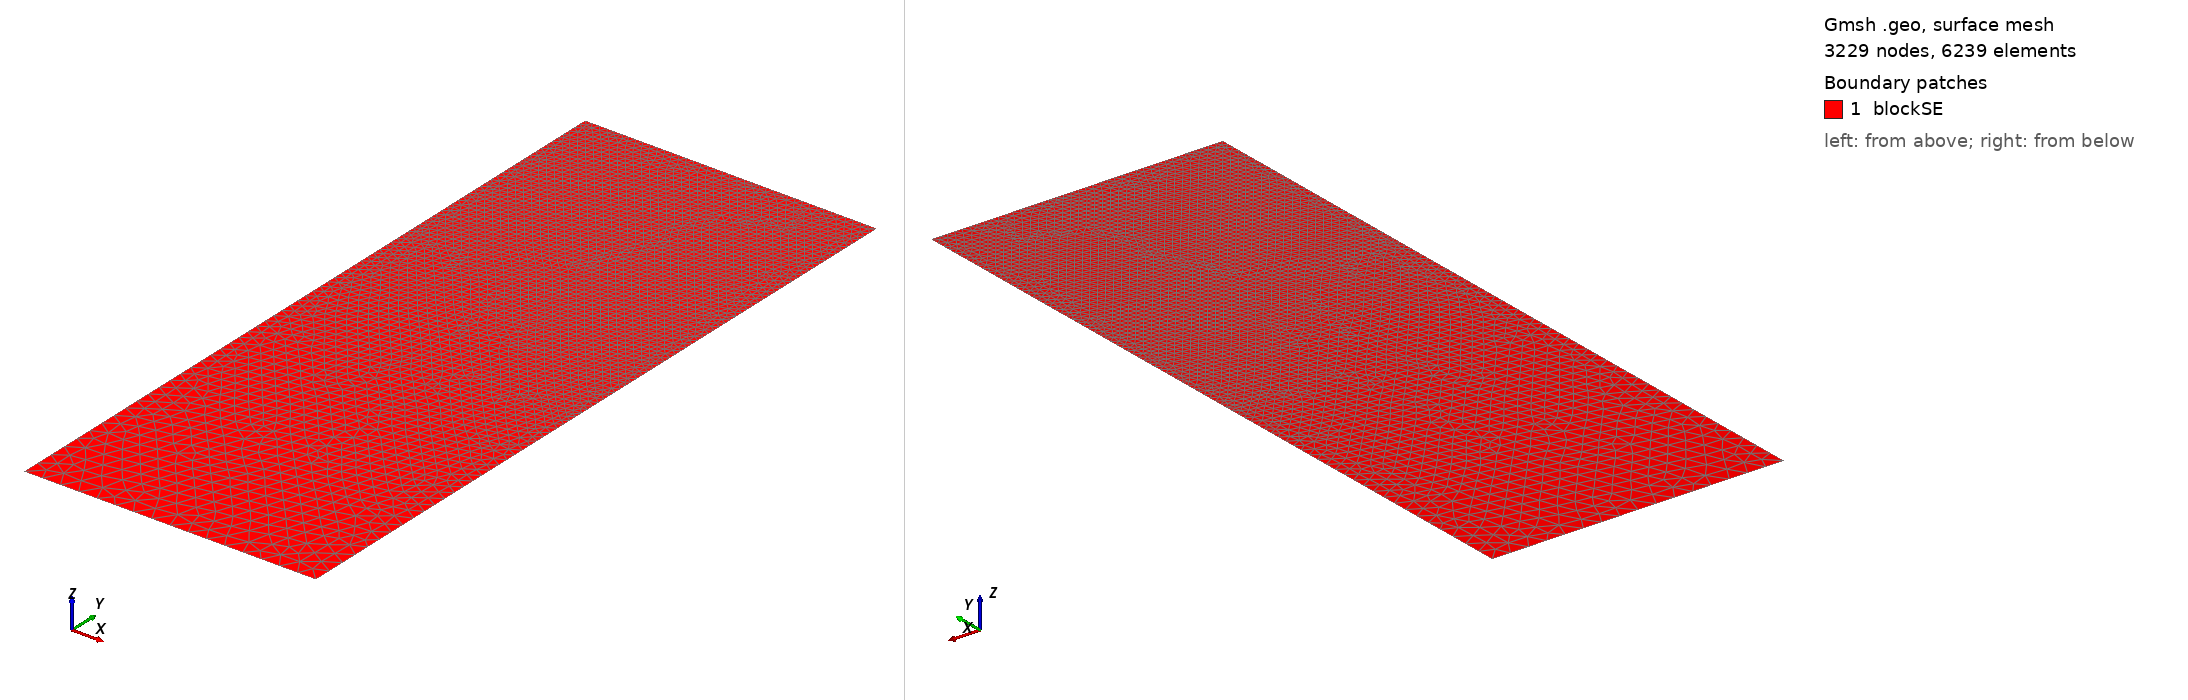

Gmsh geometry script, surface-meshed: 3229 nodes, 6239 surface elements. Boundary patches (legend numbers): 1 blockSE. Left view from above one corner, right view from below the opposite corner. Legend entries are the model's physical surfaces. The drawing asked Gmsh for element sizes between 1% and 20% of the model's largest extent; the script's own settings can give other sizes.

=== t47.geo (drawn) ===
/// Build a 2D model with micro-electrode

//SetFactory("OpenCASCADE");

// Parameters
hSE  = 20.0;  // thickness of the SE, in unit um
wSE  = 8.0;  // width of the SE, in unit um
hLi  = 5.407;    // initial height of the Li in the pore, in unit um
rp   = 0.05;  // the round radius at corner point, in unit um
mSE  = 0.5;  // mesh characteristic length for SE out boundaries
mAnd = 0.05;  // mesh characteristic length for micro-probe

//**** Create points **/
// Create points for the boundary
Point(1) = {0, 0, 0, mSE};            Point(2) = {wSE, 0, 0, mSE};
Point(3) = {wSE, hSE-hLi, 0, mAnd};   Point(4) = {wSE, hSE-rp, 0, mAnd}; 
Point(5) = {wSE-rp, hSE-rp, 0, mAnd}; Point(6) = {wSE-rp, hSE, 0, mAnd}; 
Point(7) = {0, hSE, 0, mAnd};

//***** Create lines **/
// Creat lines for the boundary
Line(1)   = {1, 2};     Line(2)   = {2, 3};
Line(3)   = {3, 4};     Circle(4) = {4, 5, 6};  
Line(5)   = {6, 7};     Line(6)   = {7, 1};

//*** Create loops from lines **/
Curve Loop(6) = {1, 2, 3, 4, 5, 6};   // Outer boundary

//*** Create blocks from lines **/
Plane Surface(1) = {6}; // creat block SE

//*** Physical names **/
Physical Curve("SE_btm")     = {1};
Physical Curve("SE_right")   = {2};
//Physical Curve("SE_top")     = {3};
Physical Curve("SE_left")    = {6};
Physical Curve("And_btm")    = {3, 4, 5};
Physical Surface("blockSE")  = {1};
